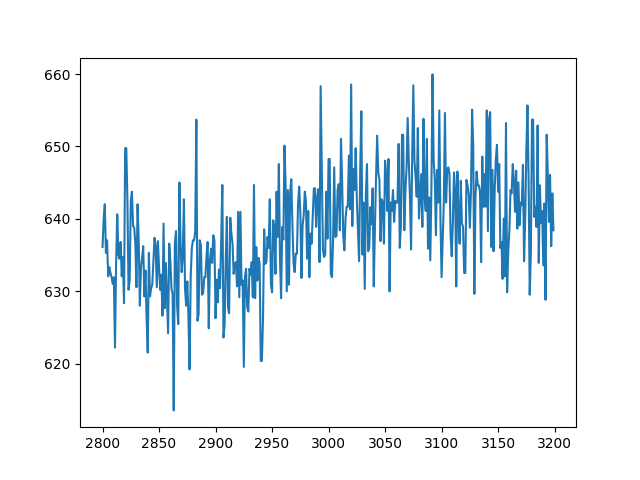

The file beside this chart, header and first rows:
index, sensor04
7000, 631.9
7001, 638.9
7002, 638.4
7003, 630.1
7004, 637.2
7005, 626.7
7006, 639.1
7007, 635.8
7008, 640
7009, 641.2
7010, 632.6
7011, 629.4
7012, 625.5
7013, 635.8
7014, 644.7
7015, 632.1
7016, 628.2
7017, 628.1
7018, 642.9
7019, 637.8
7020, 631
7021, 631
7022, 634.5
7023, 633.3
7024, 638.8
7025, 631
7026, 619.6
7027, 635.3
7028, 635.5
7029, 637
7030, 627.4
7031, 635.1
7032, 633
7033, 641.1
7034, 632.8
7035, 631.2
7036, 633.8
7037, 637.3
7038, 631.2
7039, 637.8
7040, 640.2
7041, 620.8
7042, 640.6
7043, 628
7044, 630
7045, 630.4
7046, 637.3
7047, 629.2
7048, 635.4
7049, 639.5
7050, 638.1
7051, 628.9
7052, 626.4
7053, 626.3
7054, 627.9
7055, 632.1
7056, 633.3
7057, 632.2
7058, 628.8
7059, 630.9
... 940 more rows
